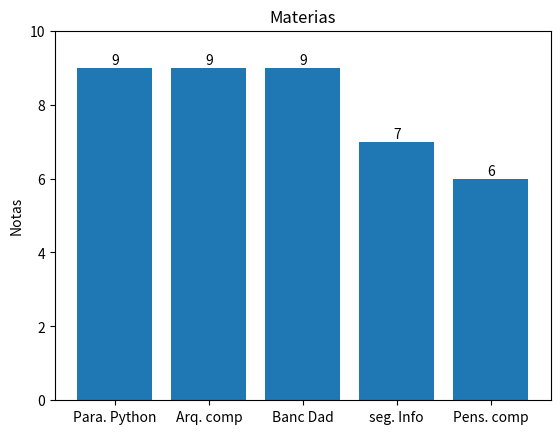

Source code (Python):
import matplotlib.pyplot as plt
def notas(texto):
    print(f'sua nota {texto} é 9 :)')
notas (texto = 'em Arquitetura de computadores')
notas (texto = 'em Banco de Dados')
notas (texto = 'em Paradigmas de Linguagens de Programação em Python')
def inseg(texto):
    print(f'sua nota {texto} é 7')
inseg (texto = 'em Introdução a segurança da Informação')
def PenCom(texto):
    print(f'sua nota {texto} é 6 :(')
PenCom (texto = 'em Pensamento Computacional')
print('Parabéns, você passou em todas as matérias, agora está de férias')

names = ['Para. Python', 'Arq. comp', 'Banc Dad', 'seg. Info',  'Pens. comp']
counts = [9, 9, 9, 7, 6]

fig, ax = plt.subplots()
bar_container = ax.bar(names, counts)
ax.set(ylabel='Notas', title='Materias', ylim=(0, 10))
ax.bar_label(bar_container, fmt='{:,.0f}')

plt.show()